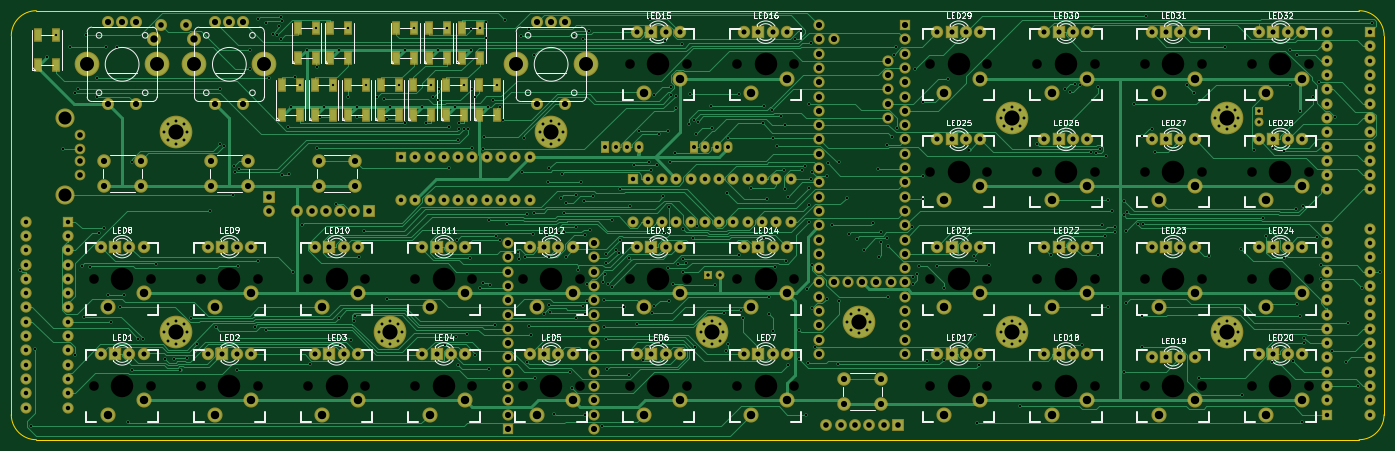
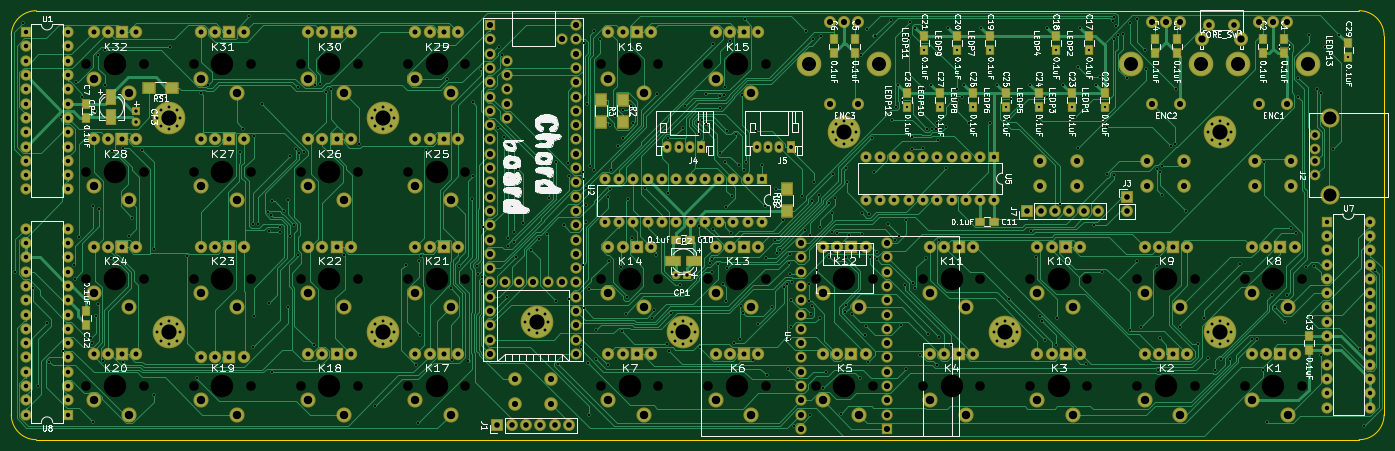
Circuit board: 11 layer files. Board 243.8 x 76.2 mm.
- bottom_copper: chordboard-B.Cu.gbr (139289 bytes)
- bottom_mask: chordboard-B.Mask.gbr (17422 bytes)
- paste: chordboard-B.Paste.gbr (1985 bytes)
- bottom_silk: chordboard-B.SilkS.gbr (135273 bytes)
- outline: chordboard-Edge.Cuts.gbr (790 bytes)
- top_copper: chordboard-F.Cu.gbr (102360 bytes)
- top_mask: chordboard-F.Mask.gbr (17032 bytes)
- paste: chordboard-F.Paste.gbr (1600 bytes)
- top_silk: chordboard-F.SilkS.gbr (69947 bytes)
- drill: chordboard-NPTH.drl (1249 bytes)
- drill: chordboard.drl (14669 bytes)

=== bottom_copper: chordboard-B.Cu.gbr (139289 bytes, source omitted) ===
=== bottom_mask: chordboard-B.Mask.gbr (17422 bytes, source omitted) ===
=== paste: chordboard-B.Paste.gbr ===
G04 #@! TF.FileFunction,Paste,Bot*
%FSLAX46Y46*%
G04 Gerber Fmt 4.6, Leading zero omitted, Abs format (unit mm)*
G04 Created by KiCad (PCBNEW 4.0.7) date Sat Mar 24 11:27:51 2018*
%MOMM*%
%LPD*%
G01*
G04 APERTURE LIST*
%ADD10C,0.100000*%
%ADD11R,1.700000X2.000000*%
%ADD12R,1.250000X1.500000*%
%ADD13R,1.500000X1.250000*%
%ADD14R,2.000000X1.700000*%
%ADD15R,2.600000X1.600000*%
%ADD16R,1.600000X2.600000*%
G04 APERTURE END LIST*
D10*
D11*
X207010000Y-71025000D03*
X207010000Y-75025000D03*
X210820000Y-71025000D03*
X210820000Y-75025000D03*
D12*
X89535000Y-60345000D03*
X89535000Y-62845000D03*
X93345000Y-60345000D03*
X93345000Y-62845000D03*
X108585000Y-60345000D03*
X108585000Y-62845000D03*
X112395000Y-60345000D03*
X112395000Y-62845000D03*
X165735000Y-60345000D03*
X165735000Y-62845000D03*
X169545000Y-60345000D03*
X169545000Y-62845000D03*
D13*
X194965000Y-95885000D03*
X197465000Y-95885000D03*
D12*
X302260000Y-111085000D03*
X302260000Y-108585000D03*
X85090000Y-113050000D03*
X85090000Y-115550000D03*
D11*
X177800000Y-90900000D03*
X177800000Y-86900000D03*
D13*
X141010000Y-92710000D03*
X143510000Y-92710000D03*
D12*
X124206000Y-59710000D03*
X124206000Y-62210000D03*
X130048000Y-59710000D03*
X130048000Y-62210000D03*
X141732000Y-59710000D03*
X141732000Y-62210000D03*
X147574000Y-59710000D03*
X147574000Y-62210000D03*
X153416000Y-59710000D03*
X153416000Y-62210000D03*
X121412000Y-69870000D03*
X121412000Y-72370000D03*
X127254000Y-69870000D03*
X127254000Y-72370000D03*
X133096000Y-69870000D03*
X133096000Y-72370000D03*
X138938000Y-69870000D03*
X138938000Y-72370000D03*
X144780000Y-69870000D03*
X144780000Y-72370000D03*
X150622000Y-69870000D03*
X150622000Y-72370000D03*
X156464000Y-69870000D03*
X156464000Y-72370000D03*
X78105000Y-60980000D03*
X78105000Y-63480000D03*
X302260000Y-71775000D03*
X302260000Y-74275000D03*
D14*
X287052000Y-68961000D03*
X291052000Y-68961000D03*
D15*
X194415000Y-99695000D03*
X198015000Y-99695000D03*
D16*
X297815000Y-70590000D03*
X297815000Y-74190000D03*
M02*

=== bottom_silk: chordboard-B.SilkS.gbr (135273 bytes, source omitted) ===
=== outline: chordboard-Edge.Cuts.gbr ===
G04 #@! TF.FileFunction,Profile,NP*
%FSLAX46Y46*%
G04 Gerber Fmt 4.6, Leading zero omitted, Abs format (unit mm)*
G04 Created by KiCad (PCBNEW 4.0.7) date Sat Mar 24 11:27:51 2018*
%MOMM*%
%LPD*%
G01*
G04 APERTURE LIST*
%ADD10C,0.100000*%
%ADD11C,0.150000*%
G04 APERTURE END LIST*
D10*
D11*
X76200000Y-131445000D02*
X311150000Y-131445000D01*
X311150000Y-55245000D02*
X76200000Y-55245000D01*
X71755000Y-59690000D02*
X71755000Y-127000000D01*
X315595000Y-59690000D02*
X315595000Y-127000000D01*
X315595000Y-59690000D02*
G75*
G03X311150000Y-55245000I-4445000J0D01*
G01*
X311150000Y-131445000D02*
G75*
G03X315595000Y-127000000I0J4445000D01*
G01*
X71755000Y-127000000D02*
G75*
G03X76200000Y-131445000I4445000J0D01*
G01*
X76200000Y-55245000D02*
G75*
G03X71755000Y-59690000I0J-4445000D01*
G01*
M02*

=== top_copper: chordboard-F.Cu.gbr (102360 bytes, source omitted) ===
=== top_mask: chordboard-F.Mask.gbr (17032 bytes, source omitted) ===
=== paste: chordboard-F.Paste.gbr ===
G04 #@! TF.FileFunction,Paste,Top*
%FSLAX46Y46*%
G04 Gerber Fmt 4.6, Leading zero omitted, Abs format (unit mm)*
G04 Created by KiCad (PCBNEW 4.0.7) date Sat Mar 24 11:27:51 2018*
%MOMM*%
%LPD*%
G01*
G04 APERTURE LIST*
%ADD10C,0.100000*%
%ADD11R,1.000000X2.000000*%
G04 APERTURE END LIST*
D10*
D11*
X76505000Y-64930000D03*
X79705000Y-64930000D03*
X76505000Y-59530000D03*
X79705000Y-59530000D03*
X154864000Y-73820000D03*
X158064000Y-73820000D03*
X154864000Y-68420000D03*
X158064000Y-68420000D03*
X151816000Y-63660000D03*
X155016000Y-63660000D03*
X151816000Y-58260000D03*
X155016000Y-58260000D03*
X149022000Y-73820000D03*
X152222000Y-73820000D03*
X149022000Y-68420000D03*
X152222000Y-68420000D03*
X145974000Y-63660000D03*
X149174000Y-63660000D03*
X145974000Y-58260000D03*
X149174000Y-58260000D03*
X143180000Y-73820000D03*
X146380000Y-73820000D03*
X143180000Y-68420000D03*
X146380000Y-68420000D03*
X140132000Y-63660000D03*
X143332000Y-63660000D03*
X140132000Y-58260000D03*
X143332000Y-58260000D03*
X137338000Y-73820000D03*
X140538000Y-73820000D03*
X137338000Y-68420000D03*
X140538000Y-68420000D03*
X131496000Y-73820000D03*
X134696000Y-73820000D03*
X131496000Y-68420000D03*
X134696000Y-68420000D03*
X128448000Y-63660000D03*
X131648000Y-63660000D03*
X128448000Y-58260000D03*
X131648000Y-58260000D03*
X125654000Y-73820000D03*
X128854000Y-73820000D03*
X125654000Y-68420000D03*
X128854000Y-68420000D03*
X122606000Y-63660000D03*
X125806000Y-63660000D03*
X122606000Y-58260000D03*
X125806000Y-58260000D03*
X119812000Y-73820000D03*
X123012000Y-73820000D03*
X119812000Y-68420000D03*
X123012000Y-68420000D03*
M02*

=== top_silk: chordboard-F.SilkS.gbr (69947 bytes, source omitted) ===
=== drill: chordboard-NPTH.drl ===
M48
;DRILL file {KiCad 4.0.7} date Fri Mar 23 21:44:32 2018
;FORMAT={-:-/ absolute / inch / decimal}
FMAT,2
INCH,TZ
T1C0.067
T2C0.157
%
G90
G05
M72
T1
X3.4Y-4.05
X3.4Y-4.8
X3.8Y-4.05
X3.8Y-4.8
X4.15Y-4.05
X4.15Y-4.8
X4.55Y-4.05
X4.55Y-4.8
X4.9Y-4.05
X4.9Y-4.8
X5.3Y-4.05
X5.3Y-4.8
X5.65Y-4.05
X5.65Y-4.8
X6.05Y-4.05
X6.05Y-4.8
X6.4Y-4.05
X6.4Y-4.8
X6.8Y-4.05
X6.8Y-4.8
X7.15Y-2.55
X7.15Y-4.05
X7.15Y-4.8
X7.55Y-2.55
X7.55Y-4.05
X7.55Y-4.8
X7.9Y-2.55
X7.9Y-4.05
X7.9Y-4.8
X8.3Y-2.55
X8.3Y-4.05
X8.3Y-4.8
X9.25Y-2.55
X9.25Y-3.3
X9.25Y-4.05
X9.25Y-4.8
X9.65Y-2.55
X9.65Y-3.3
X9.65Y-4.05
X9.65Y-4.8
X10.Y-2.55
X10.Y-3.3
X10.Y-4.05
X10.Y-4.8
X10.4Y-2.55
X10.4Y-3.3
X10.4Y-4.05
X10.4Y-4.8
X10.75Y-2.55
X10.75Y-3.3
X10.75Y-4.05
X10.75Y-4.8
X11.15Y-2.55
X11.15Y-3.3
X11.15Y-4.05
X11.15Y-4.8
X11.5Y-2.55
X11.5Y-3.3
X11.5Y-4.05
X11.5Y-4.8
X11.9Y-2.55
X11.9Y-3.3
X11.9Y-4.05
X11.9Y-4.8
T2
X3.6Y-4.05
X3.6Y-4.8
X4.35Y-4.05
X4.35Y-4.8
X5.1Y-4.05
X5.1Y-4.8
X5.85Y-4.05
X5.85Y-4.8
X6.6Y-4.05
X6.6Y-4.8
X7.35Y-2.55
X7.35Y-4.05
X7.35Y-4.8
X8.1Y-2.55
X8.1Y-4.05
X8.1Y-4.8
X9.45Y-2.55
X9.45Y-3.3
X9.45Y-4.05
X9.45Y-4.8
X10.2Y-2.55
X10.2Y-3.3
X10.2Y-4.05
X10.2Y-4.8
X10.95Y-2.55
X10.95Y-3.3
X10.95Y-4.05
X10.95Y-4.8
X11.7Y-2.55
X11.7Y-3.3
X11.7Y-4.05
X11.7Y-4.8
T0
M30

=== drill: chordboard.drl (14669 bytes, source omitted) ===
